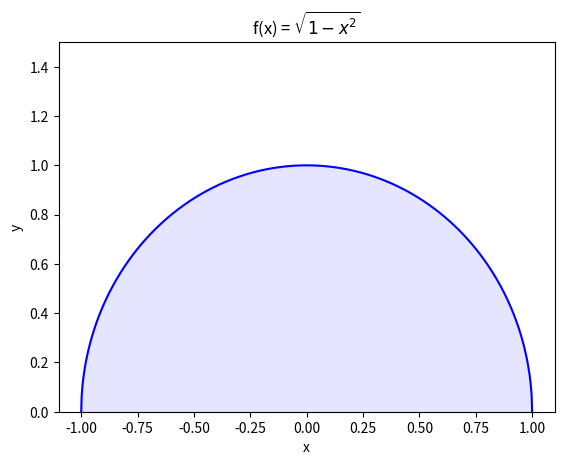

Python code for this plot:
import numpy as np
import matplotlib.pyplot as plt
import time
"""
Exercise 4.4: Calculating Integrals 

Textbook: Computational Physics by Mark Newman
"""


def integral(N):
    """
    Function takes the integral of I = \int_{-1}^{1} \sqrt{1 -x^{2}}dx
    """

    h = 2/N
    I = 0
    for k in np.arange(N):
        x = -1 + h*k
        y = np.sqrt(1-x**2)
        I += h*y
    return I


def per_error(E, T):
    """
    Function calculates the percent difference between two values
    """
    return round(((np.abs(E - T)) / T) * 100, 2)


def plot_func():
    x = np.linspace(-1, 1, 1000)
    y = np.sqrt(1-x**2)
    fig, ax = plt.subplots()
    ax.plot(x, y, color='blue', alpha=1.00)
    ax.fill_between(x, y, color='blue', alpha=.1)
    ax.set_title(r"f(x) = $\sqrt{1 - x^{2}}$")
    ax.set_xlabel("x")
    ax.set_ylabel("y")
    ax.set_ylim(0, 1.5)
    plt.show()


if __name__ == "__main__":

    N = 1000
    start_time = time.time()
    result = integral(N)
    end_time = time.time()
    actual_value = 1.57079632679
    error = per_error(result, actual_value)

    print(f"Area under f(x): {result}")
    print(f"Percent error: {error}")
    print(f"Execution time: {end_time - start_time}")

    plot_func()
